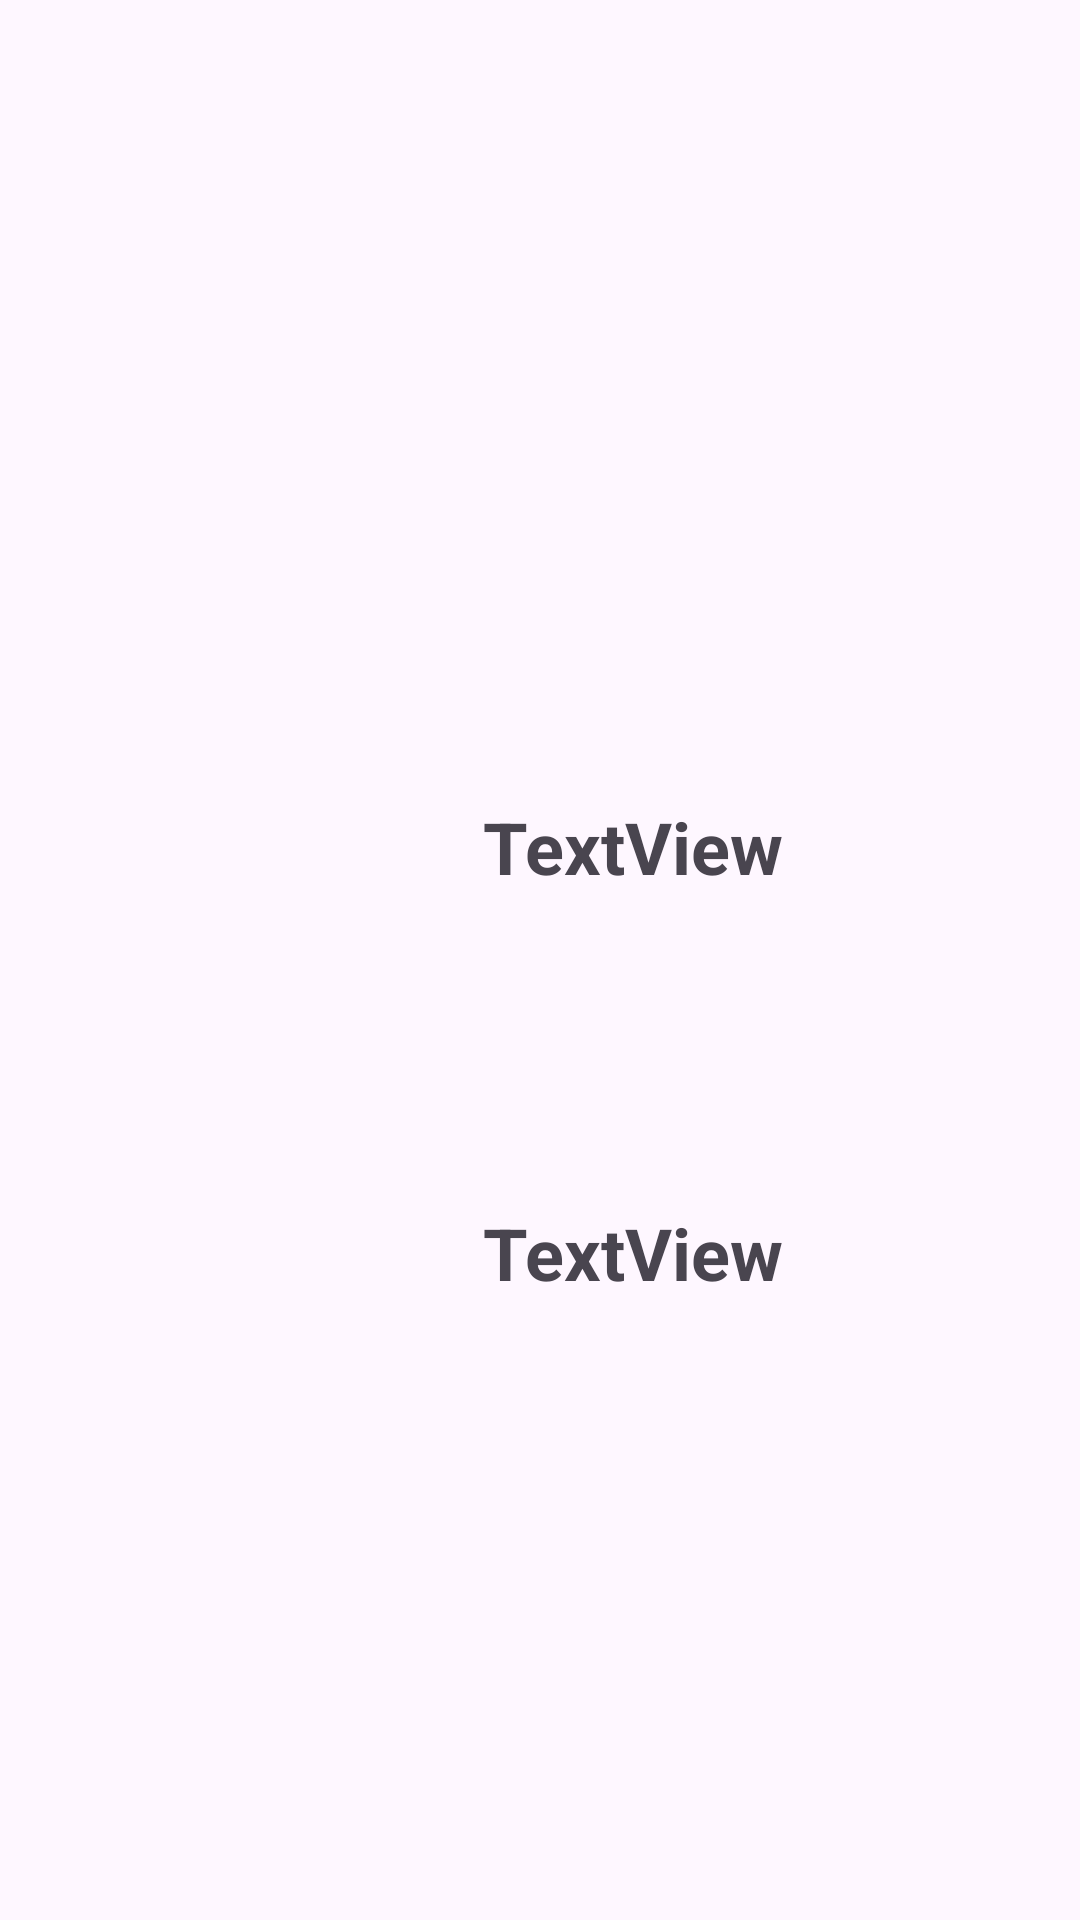

Write the Android layout XML for this screen, with the resource values it uses.
<!-- AndroidManifest.xml: application theme Theme.FirebaseDPA24 -->
<!-- res/layout/activity_main.xml -->
<?xml version="1.0" encoding="utf-8"?>
<androidx.constraintlayout.widget.ConstraintLayout xmlns:android="http://schemas.android.com/apk/res/android"
    xmlns:app="http://schemas.android.com/apk/res-auto"
    xmlns:tools="http://schemas.android.com/tools"
    android:id="@+id/main"
    android:layout_width="match_parent"
    android:layout_height="match_parent"
    tools:context=".MainActivity">

    <TextView
        android:id="@+id/tvCurso"
        android:layout_width="wrap_content"
        android:layout_height="wrap_content"
        android:layout_marginStart="161dp"
        android:layout_marginTop="266dp"
        android:text="TextView"
        android:textSize="24sp"
        android:textStyle="bold"
        app:layout_constraintStart_toStartOf="parent"
        app:layout_constraintTop_toTopOf="parent" />

    <TextView
        android:id="@+id/tvNota"
        android:layout_width="wrap_content"
        android:layout_height="wrap_content"
        android:layout_marginTop="103dp"
        android:text="TextView"
        android:textSize="24sp"
        android:textStyle="bold"
        app:layout_constraintStart_toStartOf="@+id/tvCurso"
        app:layout_constraintTop_toBottomOf="@+id/tvCurso" />
</androidx.constraintlayout.widget.ConstraintLayout>
<!-- resources referenced by this layout -->
<resources>
  <style name="Theme.FirebaseDPA24" parent="Base.Theme.FirebaseDPA24" />
  <style name="Base.Theme.FirebaseDPA24" parent="Theme.Material3.DayNight.NoActionBar">
          
          
      </style>
</resources>
